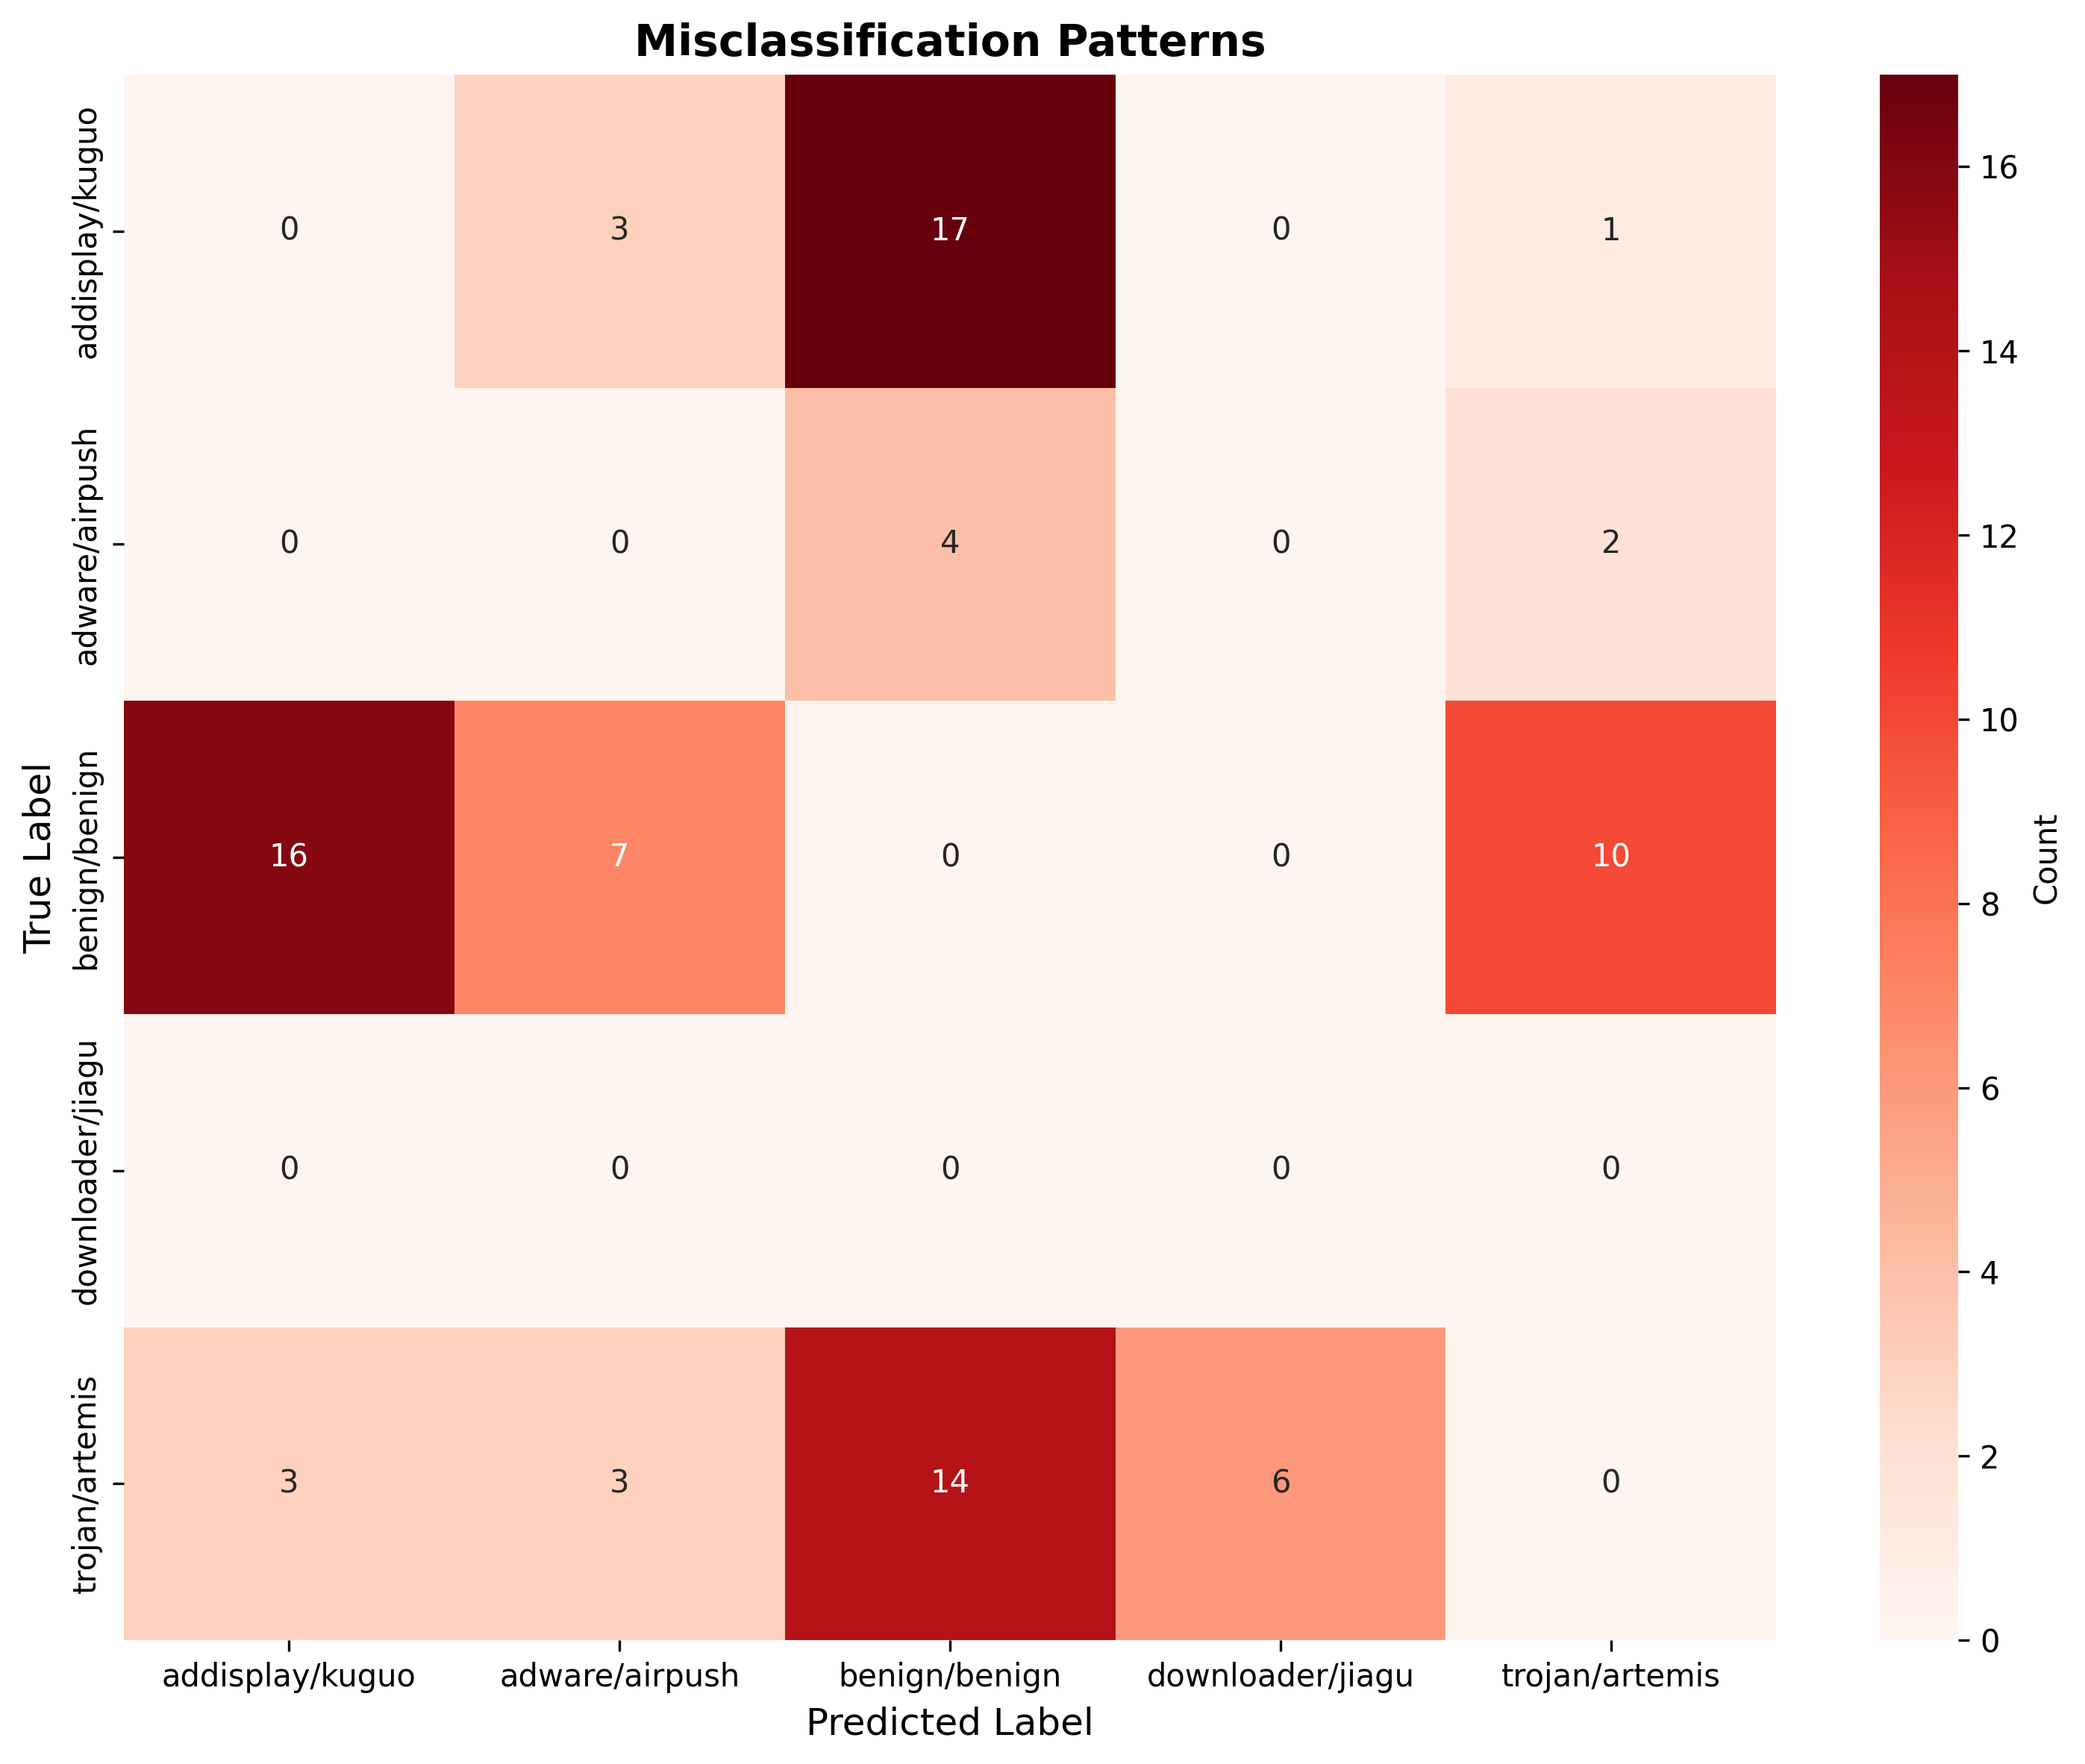

The file beside this chart, header and first rows:
Rank, Pattern, Count, Percentage, Sample Indices
1, addisplay/kuguo → benign/benign, 17, 19.77%, 23, 31, 44, 88, 176, 248, 262, 285, 351,…
2, benign/benign → addisplay/kuguo, 16, 18.60%, 53, 89, 157, 270, 283, 359, 382, 393, 40…
3, trojan/artemis → benign/benign, 14, 16.28%, 141, 155, 156, 196, 235, 305, 477, 535, …
4, benign/benign → trojan/artemis, 10, 11.63%, 11, 35, 180, 185, 296, 470, 485, 577, 61…
5, benign/benign → adware/airpush, 7, 8.14%, 20, 41, 234, 251, 259, 512, 714
6, trojan/artemis → downloader/jiagu, 6, 6.98%, 147, 306, 312, 571, 605, 731
7, adware/airpush → benign/benign, 4, 4.65%, 94, 408, 418, 623
8, trojan/artemis → adware/airpush, 3, 3.49%, 16, 343, 582
9, trojan/artemis → addisplay/kuguo, 3, 3.49%, 32, 68, 703
10, addisplay/kuguo → adware/airpush, 3, 3.49%, 214, 336, 630
11, adware/airpush → trojan/artemis, 2, 2.33%, 432, 689
12, addisplay/kuguo → trojan/artemis, 1, 1.16%, 60
